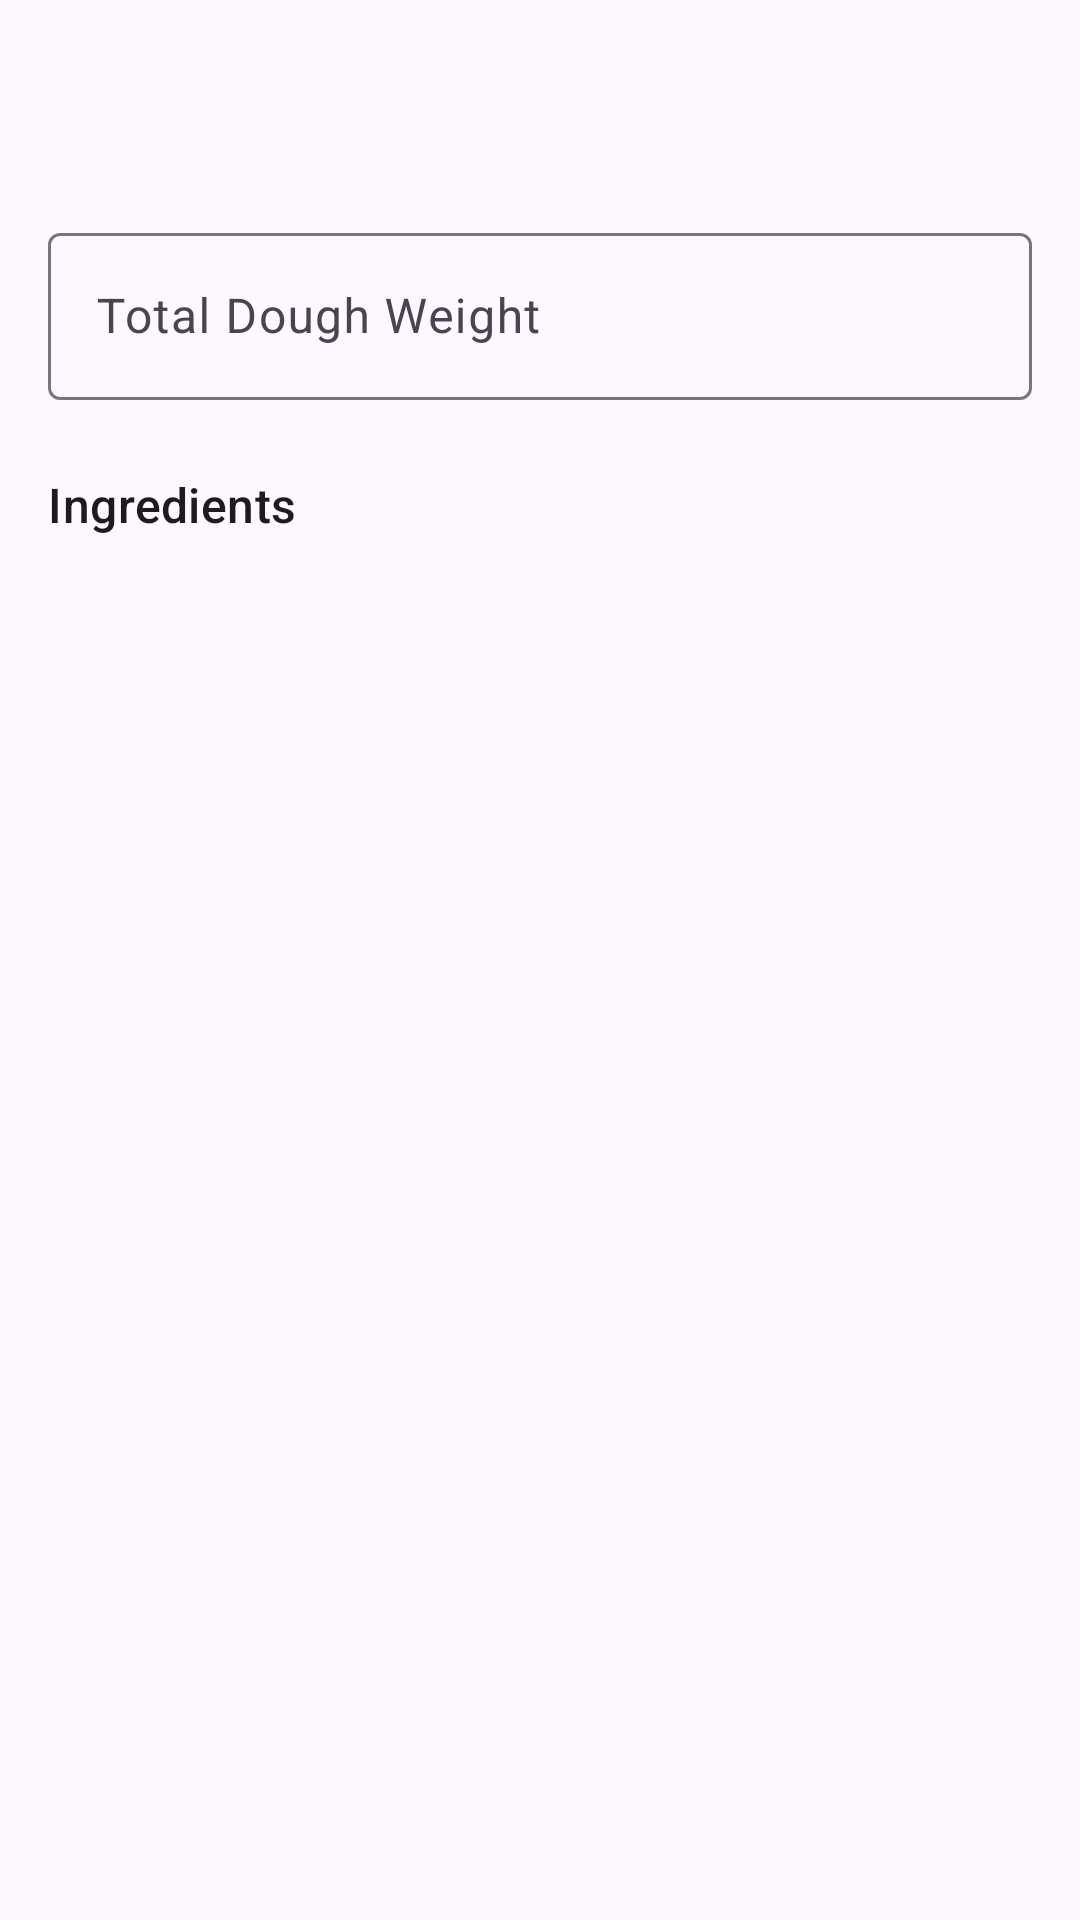

This screen was rendered from an Android layout file. Write that file and the resources it references.
<!-- AndroidManifest.xml: application theme Theme.BakersPercentageCalculator -->
<!-- res/layout/activity_calculate.xml -->
<?xml version="1.0" encoding="utf-8"?>
<androidx.constraintlayout.widget.ConstraintLayout xmlns:android="http://schemas.android.com/apk/res/android"
    xmlns:app="http://schemas.android.com/apk/res-auto"
    xmlns:tools="http://schemas.android.com/tools"
    android:layout_width="match_parent"
    android:layout_height="match_parent"
    android:fitsSystemWindows="true">

    <ScrollView
        android:layout_width="match_parent"
        android:layout_height="0dp"
        android:fillViewport="true"
        app:layout_constraintTop_toTopOf="parent"
        app:layout_constraintBottom_toBottomOf="parent"
        app:layout_constraintStart_toStartOf="parent"
        app:layout_constraintEnd_toEndOf="parent">

        <LinearLayout
            android:layout_width="match_parent"
            android:layout_height="wrap_content"
            android:orientation="vertical"
            android:padding="16dp">

            <TextView
                android:id="@+id/textViewRecipeName"
                android:layout_width="wrap_content"
                android:layout_height="wrap_content"
                android:layout_gravity="center_horizontal"
                tools:text="Recipe Name"
                android:textAppearance="?attr/textAppearanceHeadline5" />

            <com.google.android.material.textfield.TextInputLayout
                android:id="@+id/textInputLayoutTotalDoughWeight"
                style="@style/Widget.Material3.TextInputLayout.OutlinedBox"
                android:layout_width="match_parent"
                android:layout_height="wrap_content"
                android:layout_marginTop="24dp"
                android:hint="@string/total_dough_weight">

                <com.google.android.material.textfield.TextInputEditText
                    android:id="@+id/editTextTotalDoughWeight"
                    android:layout_width="match_parent"
                    android:layout_height="wrap_content"
                    android:inputType="numberDecimal" />

            </com.google.android.material.textfield.TextInputLayout>

            <TextView
                android:layout_width="wrap_content"
                android:layout_height="wrap_content"
                android:layout_marginTop="24dp"
                android:text="@string/ingredients"
                android:textAppearance="?attr/textAppearanceTitleMedium" />

            <LinearLayout
                android:id="@+id/linearLayoutResults"
                android:layout_width="match_parent"
                android:layout_height="wrap_content"
                android:layout_marginTop="8dp"
                android:orientation="vertical" />

            <TextView
                android:id="@+id/textViewNotesLabel"
                android:layout_width="wrap_content"
                android:layout_height="wrap_content"
                android:layout_marginTop="24dp"
                android:text="@string/notes"
                android:textAppearance="?attr/textAppearanceTitleMedium"
                android:visibility="gone" />

            <TextView
                android:id="@+id/textViewNotes"
                android:layout_width="match_parent"
                android:layout_height="wrap_content"
                android:layout_marginTop="4dp"
                android:textAppearance="?attr/textAppearanceBody1"
                android:visibility="gone" />

            <TextView
                android:id="@+id/textViewOvenLabel"
                android:layout_width="wrap_content"
                android:layout_height="wrap_content"
                android:layout_marginTop="16dp"
                android:text="@string/oven_instructions"
                android:textAppearance="?attr/textAppearanceTitleMedium"
                android:visibility="gone" />

            <TextView
                android:id="@+id/textViewOven"
                android:layout_width="match_parent"
                android:layout_height="wrap_content"
                android:layout_marginTop="4dp"
                android:textAppearance="?attr/textAppearanceBody1"
                android:visibility="gone" />

        </LinearLayout>
    </ScrollView>

    <ImageButton
        android:id="@+id/buttonShareCalculated"
        android:layout_width="wrap_content"
        android:layout_height="wrap_content"
        android:background="?attr/selectableItemBackgroundBorderless"
        android:contentDescription="@string/share_calculated_weights"
        android:padding="16dp"
        app:layout_constraintStart_toStartOf="parent"
        app:layout_constraintTop_toTopOf="parent"
        app:srcCompat="@drawable/ic_share"
        app:tint="?attr/colorOnSurface" />

    <ImageButton
        android:id="@+id/buttonEditRecipe"
        android:layout_width="wrap_content"
        android:layout_height="wrap_content"
        android:background="?attr/selectableItemBackgroundBorderless"
        android:contentDescription="@string/edit_recipe"
        android:padding="16dp"
        app:srcCompat="@drawable/ic_edit"
        app:layout_constraintEnd_toEndOf="parent"
        app:layout_constraintTop_toTopOf="parent"
        app:tint="?attr/colorOnSurface" />

</androidx.constraintlayout.widget.ConstraintLayout>
<!-- resources referenced by this layout -->
<resources>
  <string name="edit_recipe">Edit Recipe</string>
  <string name="ingredients">Ingredients</string>
  <string name="notes">Notes</string>
  <string name="oven_instructions">Oven Instructions</string>
  <string name="share_calculated_weights">Share Calculated Weights</string>
  <string name="total_dough_weight">Total Dough Weight</string>
  <style name="Theme.BakersPercentageCalculator" parent="Base.Theme.BakersPercentageCalculator" />
  <style name="Base.Theme.BakersPercentageCalculator" parent="Theme.Material3.DayNight.NoActionBar">
          
      </style>
</resources>
